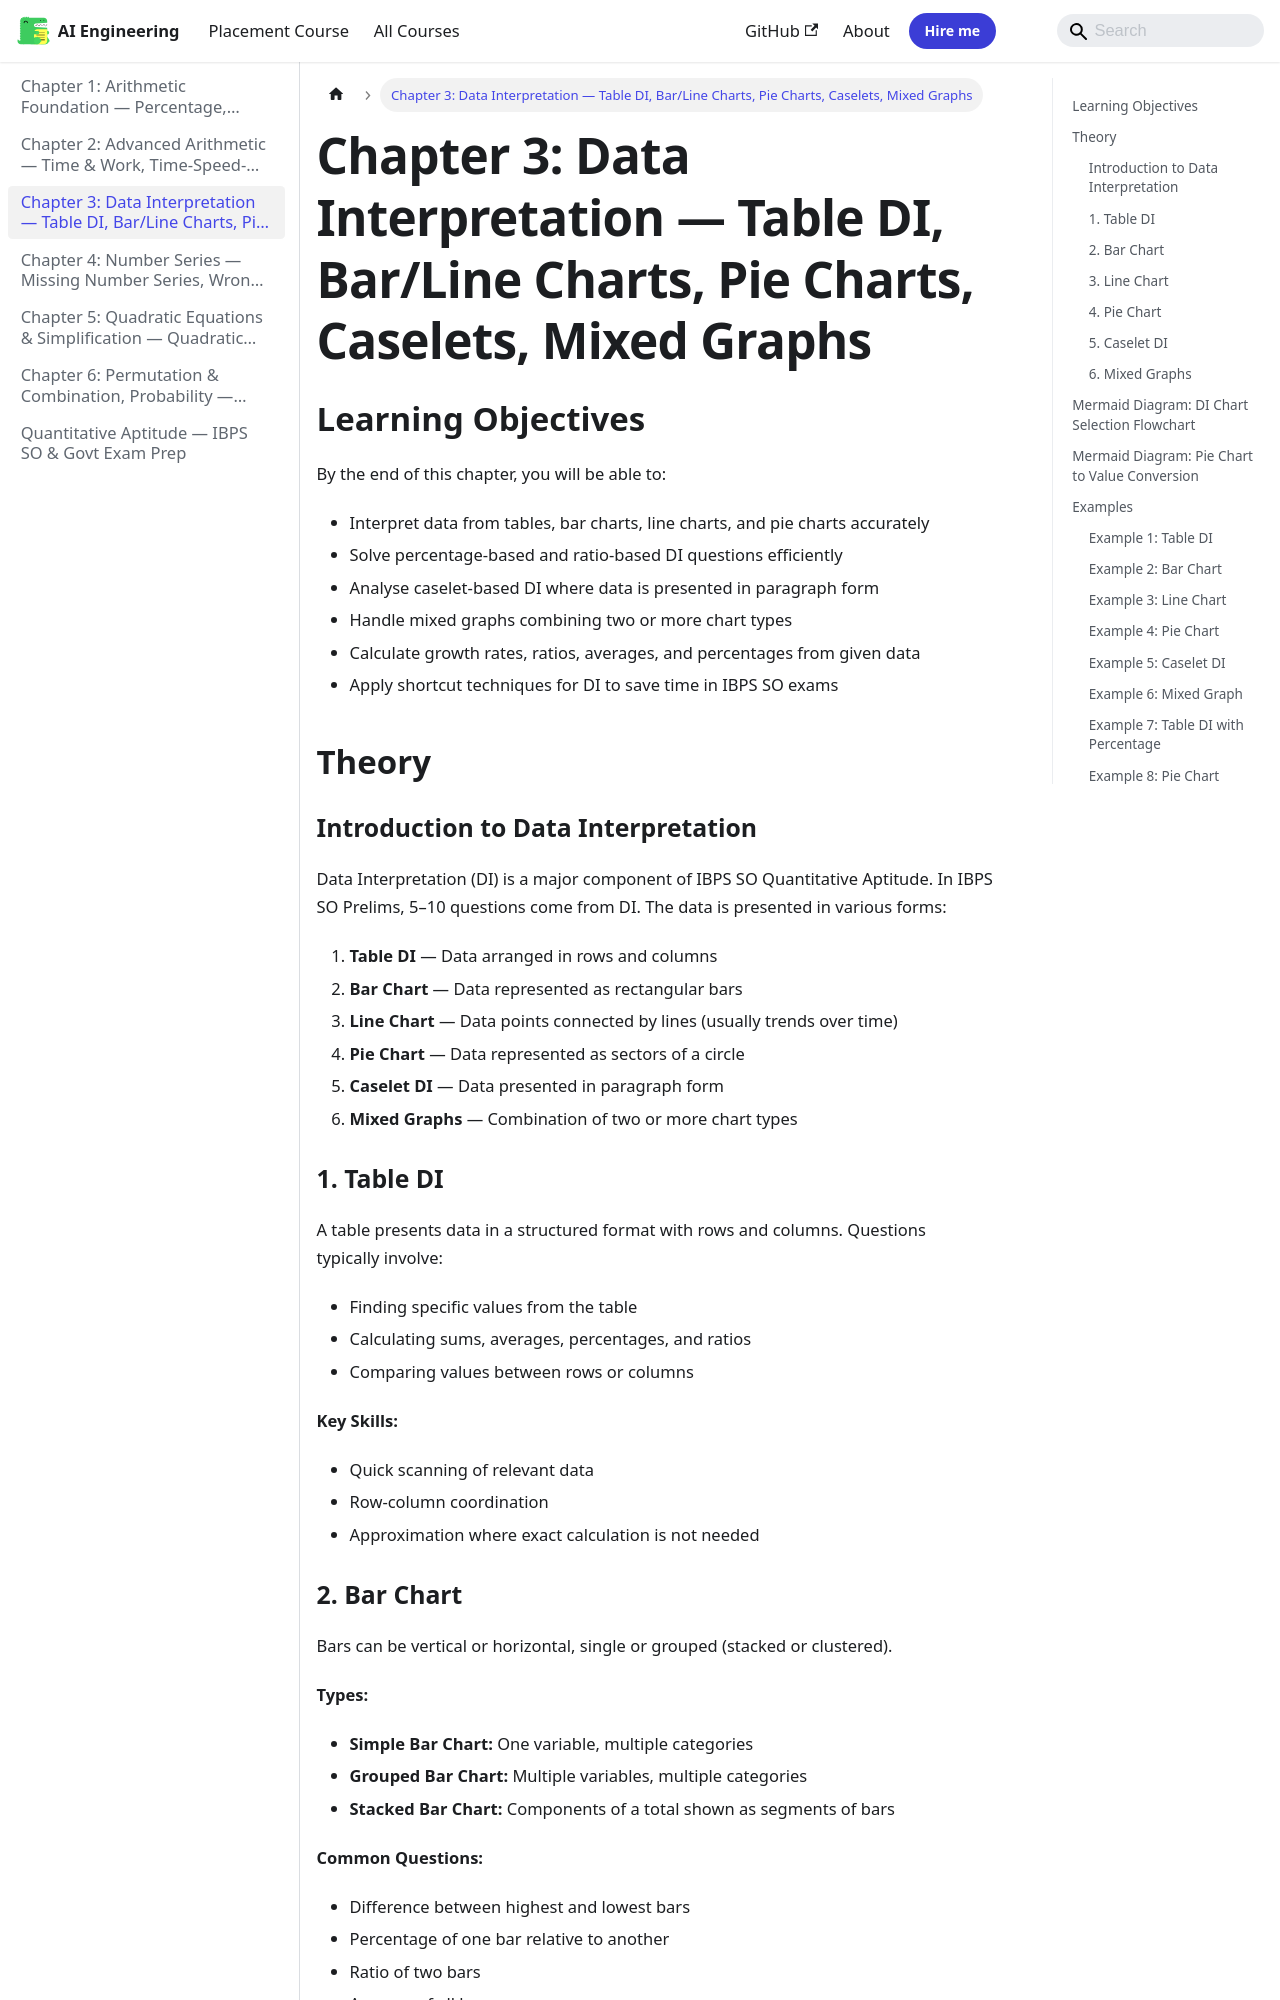

repository: Raushan666java/ai-engineering-journey · page: quantitative-aptitude/03-data-interpretation/index.html · generator: mkdocs

---
description: "Data Interpretation (DI) is a major component of IBPS SO Quantitative Aptitude. In IBPS SO Prelims, 5–10 questions come from DI. The data is presented in"
---

# Chapter 3: Data Interpretation — Table DI, Bar/Line Charts, Pie Charts, Caselets, Mixed Graphs

## Learning Objectives

By the end of this chapter, you will be able to:
- Interpret data from tables, bar charts, line charts, and pie charts accurately
- Solve percentage-based and ratio-based DI questions efficiently
- Analyse caselet-based DI where data is presented in paragraph form
- Handle mixed graphs combining two or more chart types
- Calculate growth rates, ratios, averages, and percentages from given data
- Apply shortcut techniques for DI to save time in IBPS SO exams
## Theory

### Introduction to Data Interpretation

Data Interpretation (DI) is a major component of IBPS SO Quantitative Aptitude. In IBPS SO Prelims, 5–10 questions come from DI. The data is presented in various forms:

1. **Table DI** — Data arranged in rows and columns
2. **Bar Chart** — Data represented as rectangular bars
3. **Line Chart** — Data points connected by lines (usually trends over time)
4. **Pie Chart** — Data represented as sectors of a circle
5. **Caselet DI** — Data presented in paragraph form
6. **Mixed Graphs** — Combination of two or more chart types

### 1. Table DI

A table presents data in a structured format with rows and columns. Questions typically involve:
- Finding specific values from the table
- Calculating sums, averages, percentages, and ratios
- Comparing values between rows or columns

**Key Skills:**
- Quick scanning of relevant data
- Row-column coordination
- Approximation where exact calculation is not needed

### 2. Bar Chart

Bars can be vertical or horizontal, single or grouped (stacked or clustered).

**Types:**
- **Simple Bar Chart:** One variable, multiple categories
- **Grouped Bar Chart:** Multiple variables, multiple categories
- **Stacked Bar Chart:** Components of a total shown as segments of bars

**Common Questions:**
- Difference between highest and lowest bars
- Percentage of one bar relative to another
- Ratio of two bars
- Average of all bars
